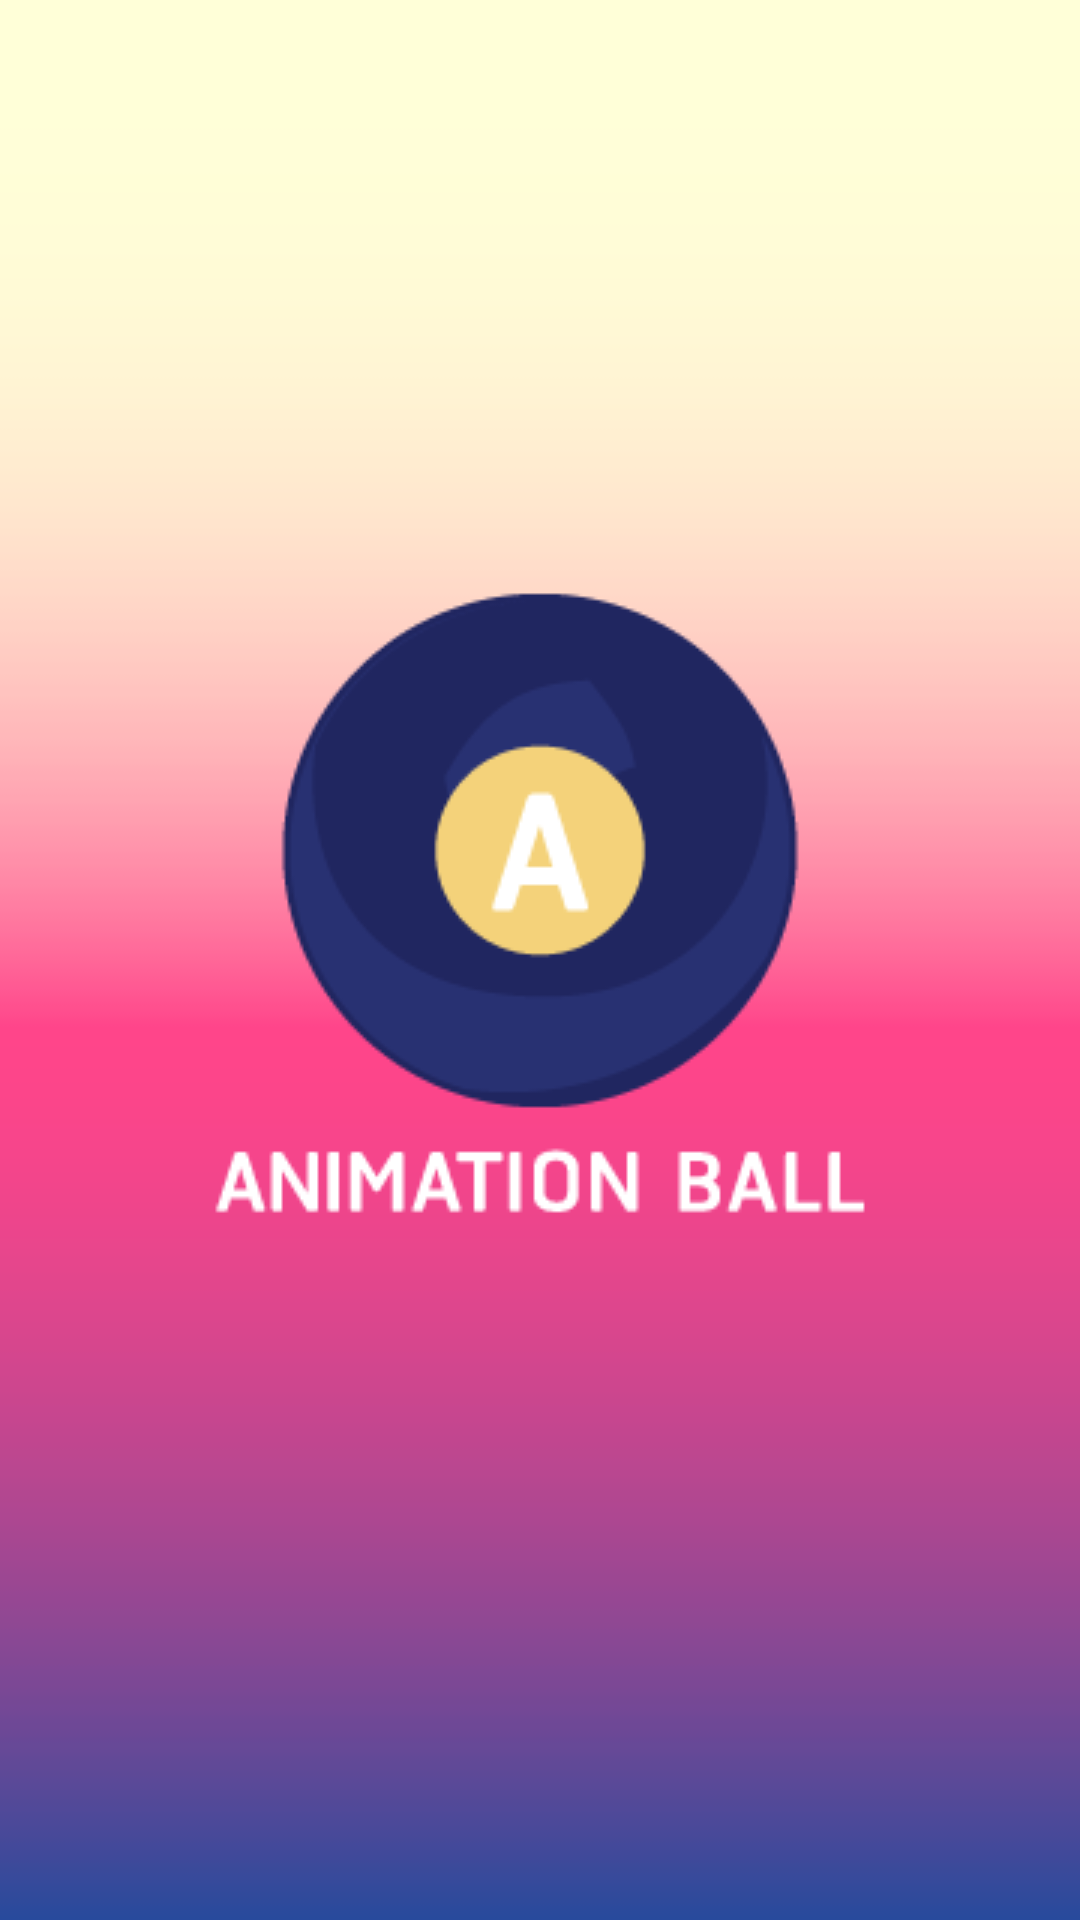

Produce the Android XML layout that renders to this screen, including the resource entries it uses.
<!-- AndroidManifest.xml: application theme AppTheme -->
<!-- res/layout/activity_splash_screen.xml -->
<?xml version="1.0" encoding="utf-8"?>
<RelativeLayout xmlns:android="http://schemas.android.com/apk/res/android"
    xmlns:app="http://schemas.android.com/apk/res-auto"
    xmlns:tools="http://schemas.android.com/tools"
    android:layout_width="match_parent"
    android:layout_height="match_parent"
    tools:context="com.learnandroid.superpoohh.ballanimation.view.SplashScreen">

<ImageView
    android:scaleType="centerCrop"
    android:src="@drawable/bg_splash"
    android:layout_width="match_parent"
    android:layout_height="match_parent"
    />
    <ImageView
        android:src="@drawable/logo"
        android:scaleType="center"
        android:layout_width="wrap_content"
        android:layout_height="wrap_content"
        android:layout_centerInParent="true"/>

</RelativeLayout>
<!-- resources referenced by this layout -->
<resources>
  <!-- drawable bg_splash: png bitmap (drawable, 3759 bytes) -->
  <!-- drawable logo: png bitmap (drawable, 13929 bytes) -->
  <style name="AppTheme" parent="Theme.AppCompat.Light.DarkActionBar">
          
          <item name="colorPrimary">@color/colorPrimary</item>
          <item name="colorPrimaryDark">@color/colorPrimaryDark</item>
          <item name="colorAccent">@color/colorAccent</item>
      </style>
  <color name="colorPrimary">#191e4c</color>
  <color name="colorPrimaryDark">#101432</color>
  <color name="colorAccent">#FF4081</color>
</resources>
